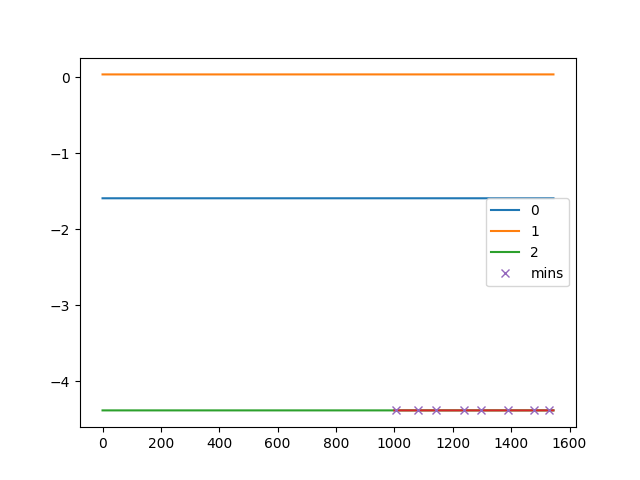

The file beside this chart, header and first rows:
, C:\Users\kiddb\Documents\GitHub\WHT-Proj…
0, [  7  82 141 240 297 389 477 530]
1, [  4  13  23  28  37  46  60  78  86  98…
